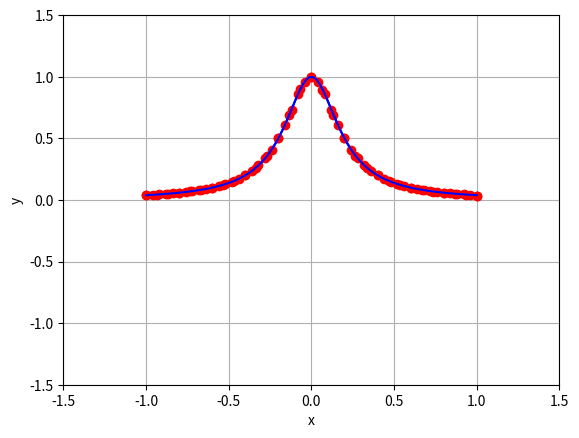

The script that saved this image:
# -*- coding: utf-8 -*-
"""problem_3b.ipynb

Automatically generated by Colaboratory.

Original file is located at
    https://colab.research.google.com/<link-removed>
"""

import matplotlib.pyplot as plt
import numpy as np
import bisect


def f(t):
    return 1/(1 + 25 * (t**2))


x = np.linspace(-1, 1, 100)
y_original = [f(t_) for t_ in x]

# cubic spline interpolation


def change(x):
    x1 = []
    for i in range(len(x)-1):
        x1.append(x[i+1]-x[i])

    return x1


def make_mat(n, h):
    a, c = [], [0]
    b = [2]*n
    for i in range(n-2):
        a.append(h[i]/(h[i] + h[i+1]))
        c.append(h[i+1]/(h[i] + h[i+1]))
    a.append(0)

    return a, b, c


def term(n, h, y):
    t = [0]
    for i in range(1, n-1):
        t.append(6*((y[i+1] - y[i])/h[i] -
                 (y[i] - y[i-1])/h[i-1])/(h[i] + h[i-1]))
    t.append(0)

    return t


def solve(a, b, c, d):
    c1 = c+[0]
    d1 = [0]*len(b)
    x = [0]*len(b)
    c1[0] = c[0]/b[0]
    d1[0] = d[0]/b[0]

    for i in range(1, len(b)):
        denc1 = b[i]-c1[i-1]*a[i-1]
        c1[i] = c1[i]/denc1
        dend1 = b[i]-c1[i-1]*a[i-1]
        d1[i] = (d[i]-d1[i-1]*a[i-1])/dend1

    x[-1] = d1[-1]
    for i in range(len(b)-2, -1, -1):
        x[i] = d1[i]-c1[i]*x[i+1]

    return x


def spline(x, y):
    h = change(x)
    a, b, c = make_mat(len(x), y)
    d = term(len(x), h, y)
    m = solve(a, b, c, d)

    coeffs = []

    for i in range(len(x)-1):
        p = [((m[i+1]-m[i])*h[i]*h[i])/6, (m[i]*h[i]*h[i])/2,
             (y[i+1] - y[i] - (([i+1]+2*m[i])*h[i]*h[i])/6), y[i]]
        coeffs.append(p)

    n = len(x)

    def spline1(a):
        idx = min(bisect.bisect(x, a)-1, n-2)
        z = (a-x[idx])/h[idx]
        c = coeffs[idx]
        ans = (((c[0]*z) + c[1])*z + c[2])*z + c[3]

        return ans

    return spline1


s = spline(x, y_original)

x11 = np.linspace(-1, 1, 31)
y11 = [s(y) for y in x11]

plt.plot(x11, y11, 'ro')
plt.plot(x, y_original, 'b-')
plt.grid(True)
plt.xlim(-1.5, 1.5)
plt.ylim(-1.5, 1.5)
plt.xlabel('x')
plt.ylabel('y')
plt.show()

x21 = np.linspace(-1, 1, 51)
y21 = [s(y) for y in x21]

plt.plot(x21, y21, 'ro')
plt.plot(x, y_original, 'b-')
plt.grid(True)
plt.xlim(-1.5, 1.5)
plt.ylim(-1.5, 1.5)
plt.xlabel('x')
plt.ylabel('y')
plt.show()
